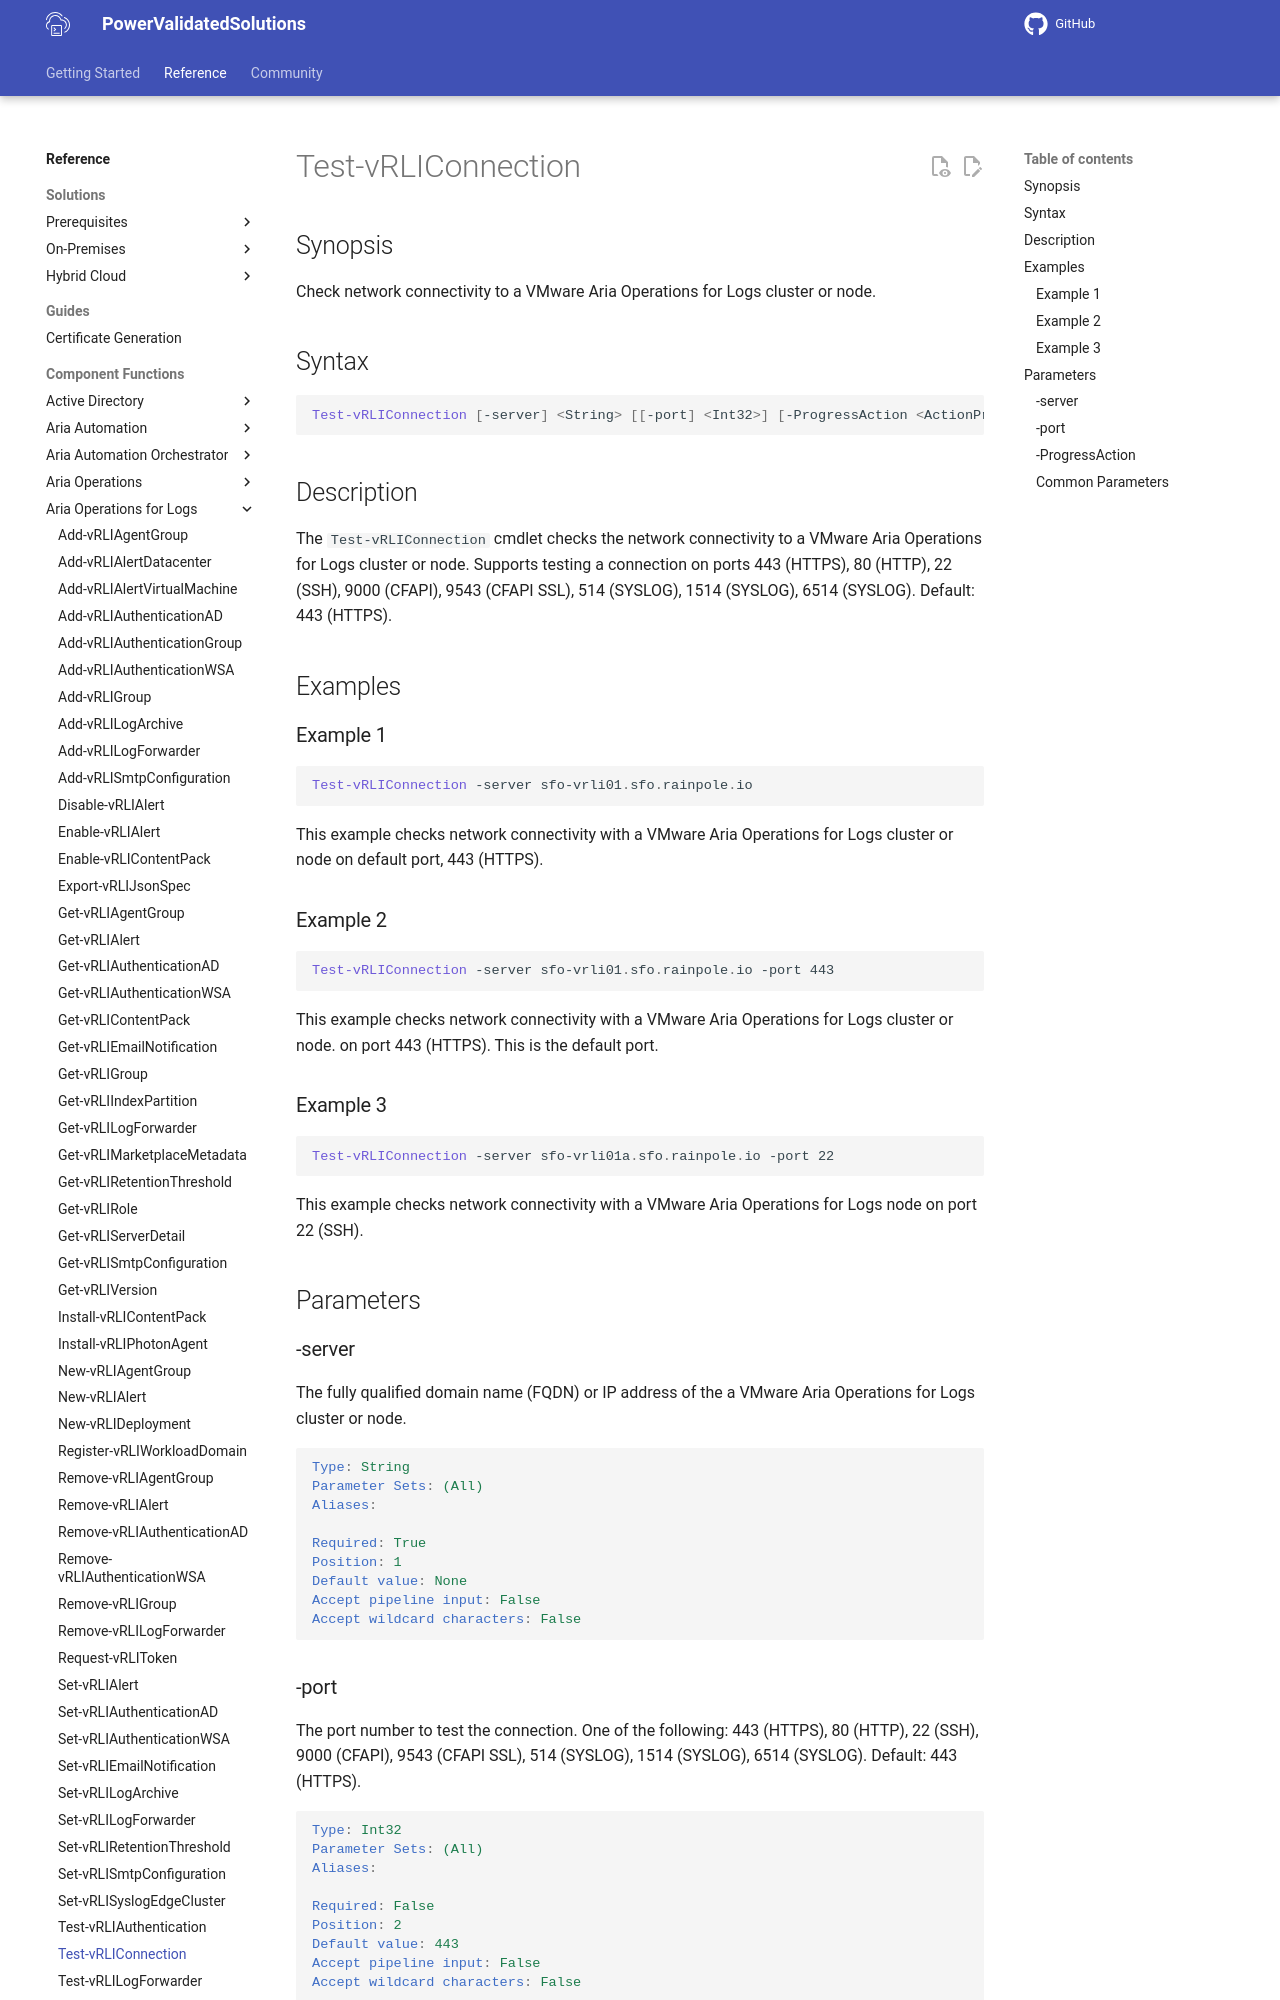

repository: vmware/power-validated-solutions-for-cloud-foundation · page: documentation/functions/aria-suite/aria-operations-logs/Test-vRLIConnection/index.html · generator: mkdocs

# Test-vRLIConnection

## Synopsis

Check network connectivity to a VMware Aria Operations for Logs cluster or node.

## Syntax

```powershell
Test-vRLIConnection [-server] <String> [[-port] <Int32>] [-ProgressAction <ActionPreference>] [<CommonParameters>]
```

## Description

The `Test-vRLIConnection` cmdlet checks the network connectivity to a VMware Aria Operations for Logs cluster or node.
Supports testing a connection on ports 443 (HTTPS), 80 (HTTP), 22 (SSH), 9000 (CFAPI), 9543 (CFAPI SSL), 514 (SYSLOG), 1514 (SYSLOG), 6514 (SYSLOG).
Default: 443 (HTTPS).

## Examples

### Example 1

```powershell
Test-vRLIConnection -server sfo-vrli01.sfo.rainpole.io
```

This example checks network connectivity with a VMware Aria Operations for Logs cluster or node on default port, 443 (HTTPS).

### Example 2

```powershell
Test-vRLIConnection -server sfo-vrli01.sfo.rainpole.io -port 443
```

This example checks network connectivity with a VMware Aria Operations for Logs cluster or node. on port 443 (HTTPS). This is the default port.

### Example 3

```powershell
Test-vRLIConnection -server sfo-vrli01a.sfo.rainpole.io -port 22
```

This example checks network connectivity with a VMware Aria Operations for Logs node on port 22 (SSH).

## Parameters

### -server

The fully qualified domain name (FQDN) or IP address of the a VMware Aria Operations for Logs cluster or node.

```yaml
Type: String
Parameter Sets: (All)
Aliases:

Required: True
Position: 1
Default value: None
Accept pipeline input: False
Accept wildcard characters: False
```
